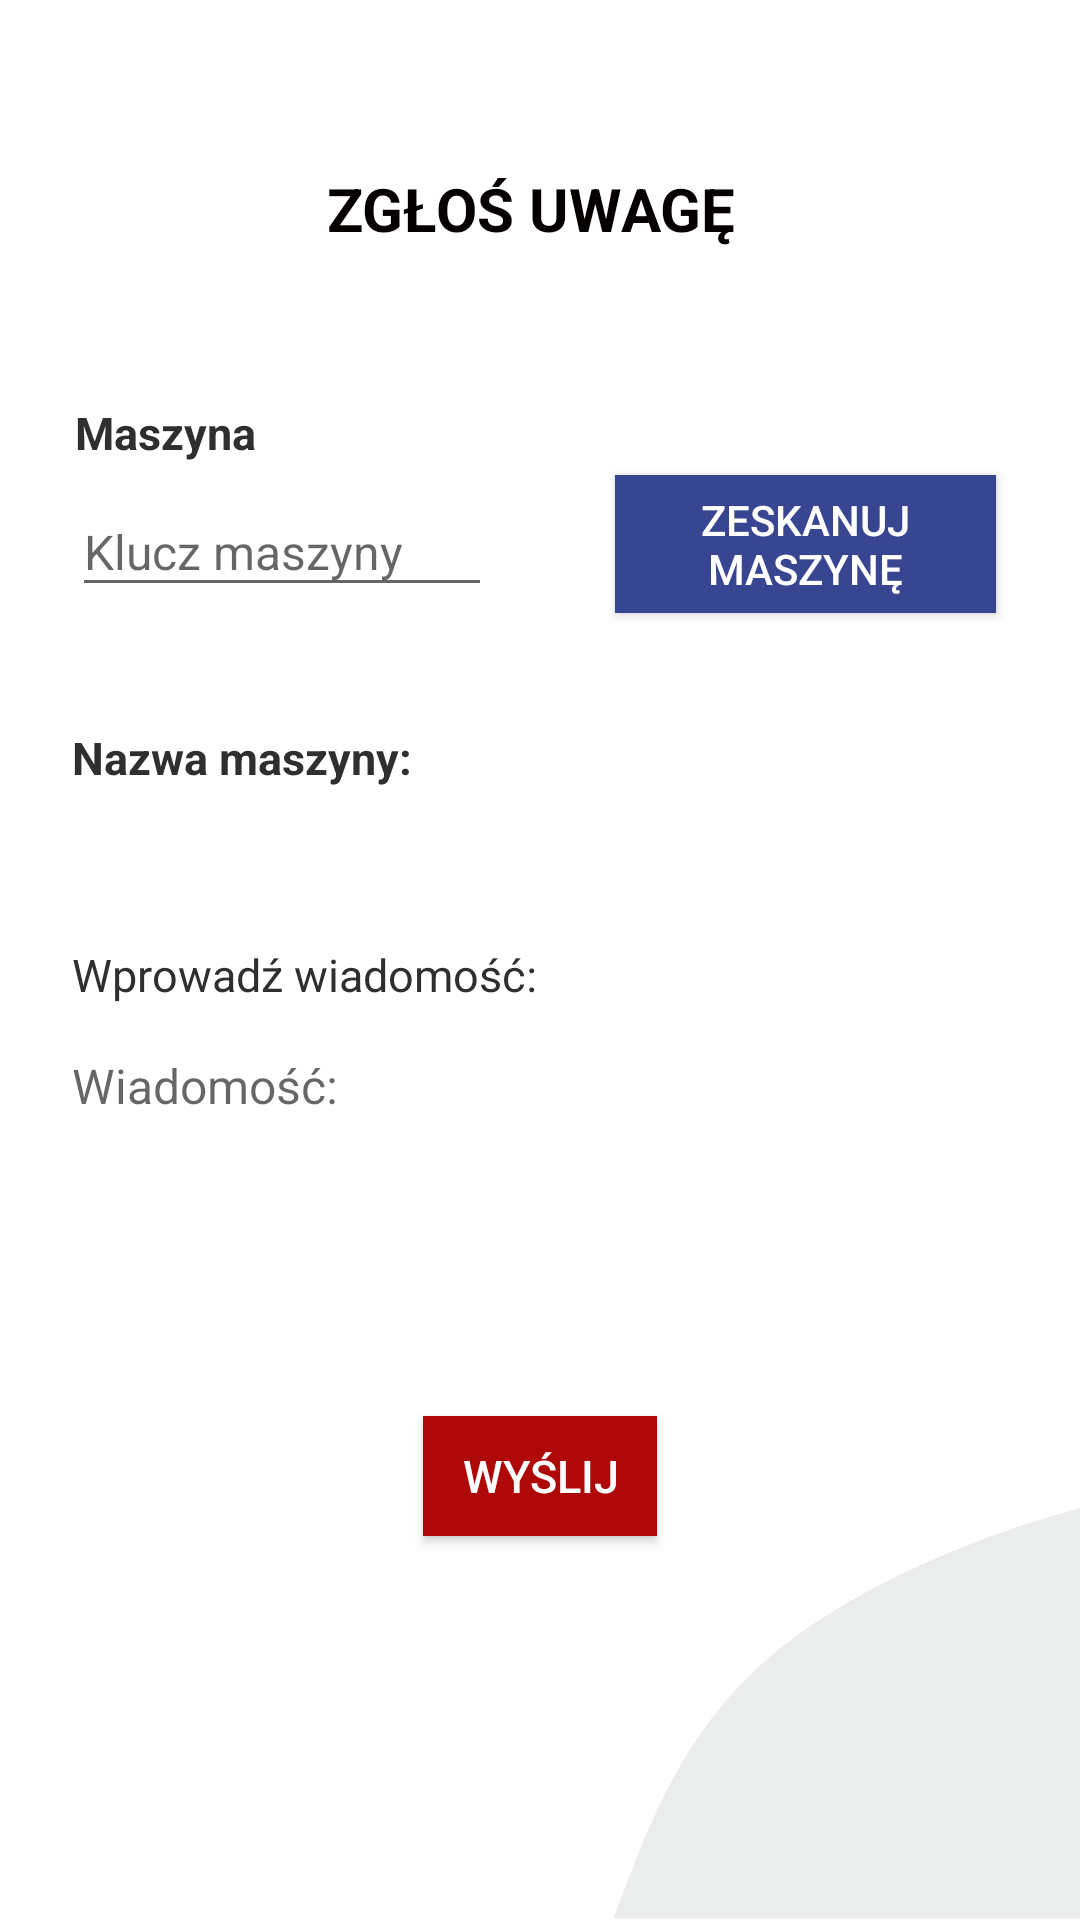

Android layout source for this screen:
<!-- AndroidManifest.xml: application theme Theme.AppCompat.Light.NoActionBar -->
<!-- res/layout/activity_maintenance_report_note.xml -->
<?xml version="1.0" encoding="utf-8"?>
<androidx.constraintlayout.widget.ConstraintLayout xmlns:android="http://schemas.android.com/apk/res/android"
    xmlns:app="http://schemas.android.com/apk/res-auto"
    xmlns:tools="http://schemas.android.com/tools"
    android:layout_width="match_parent"
    android:layout_height="match_parent"
    android:background="#FFFFFF"
    android:onClick="hideKeyboard"
    tools:context=".MaintenanceReportNote">

    <ImageView
        android:id="@+id/imageView8"
        android:layout_width="wrap_content"
        android:layout_height="154dp"
        android:layout_marginStart="204dp"
        android:layout_marginLeft="204dp"
        android:adjustViewBounds="true"
        android:cropToPadding="true"
        android:scaleY="-1.0"
        app:layout_constraintBottom_toBottomOf="parent"
        app:layout_constraintStart_toStartOf="parent"
        app:srcCompat="@drawable/gray" />

    <TextView
        android:id="@+id/textView11"
        android:layout_width="wrap_content"
        android:layout_height="wrap_content"
        android:layout_marginStart="24dp"
        android:layout_marginLeft="24dp"
        android:layout_marginTop="52dp"
        android:text="@string/enter_message"
        android:textColor="#302E2E"
        android:textSize="15sp"
        app:layout_constraintStart_toStartOf="parent"
        app:layout_constraintTop_toBottomOf="@+id/textView7" />

    <Button
        android:id="@+id/send_btn"
        android:layout_width="78dp"
        android:layout_height="40dp"
        android:layout_marginTop="16dp"
        android:background="@color/colorProtec"
        android:onClick="Send"
        android:text="@string/send"
        android:textColor="#FFFFFF"
        android:textSize="15sp"
        app:layout_constraintBottom_toBottomOf="parent"
        app:layout_constraintEnd_toEndOf="parent"
        app:layout_constraintStart_toStartOf="parent"
        app:layout_constraintTop_toBottomOf="@+id/message_MultiLine"
        app:layout_constraintVertical_bias="0.185" />


    <EditText
        android:id="@+id/machine_TextEdit"
        android:layout_width="140dp"
        android:layout_height="40dp"
        android:layout_marginStart="24dp"
        android:layout_marginLeft="24dp"
        android:layout_marginTop="8dp"
        android:ems="10"
        android:focusable="false"
        android:hint="@string/machineSWD"
        android:inputType="textPersonName"
        android:textSize="16sp"
        app:layout_constraintStart_toStartOf="parent"
        app:layout_constraintTop_toBottomOf="@+id/textView8" />

    <Button
        android:id="@+id/button"
        android:layout_width="127dp"
        android:layout_height="46dp"
        android:layout_marginTop="4dp"
        android:layout_marginEnd="16dp"
        android:layout_marginRight="16dp"
        android:background="@color/colorBlue"
        android:onClick="scanMachine"
        android:singleLine="false"
        android:text="@string/machineScan"
        android:textColor="#FFFFFF"
        app:layout_constraintEnd_toEndOf="parent"
        app:layout_constraintHorizontal_bias="0.773"
        app:layout_constraintStart_toEndOf="@+id/machine_TextEdit"
        app:layout_constraintTop_toBottomOf="@+id/textView8" />

    <TextView
        android:id="@+id/textView7"
        android:layout_width="wrap_content"
        android:layout_height="wrap_content"
        android:layout_marginStart="24dp"
        android:layout_marginLeft="24dp"
        android:layout_marginTop="40dp"
        android:text="@string/machineName"
        android:textColor="#302E2E"
        android:textSize="15sp"
        android:textStyle="bold"
        app:layout_constraintStart_toStartOf="parent"
        app:layout_constraintTop_toBottomOf="@+id/machine_TextEdit" />

    <EditText
        android:id="@+id/message_MultiLine"
        android:layout_width="303dp"
        android:layout_height="76dp"
        android:layout_marginStart="24dp"
        android:layout_marginLeft="24dp"
        android:layout_marginTop="16dp"
        android:layout_marginEnd="24dp"
        android:layout_marginRight="24dp"
        android:background="#00FFFFFF"
        android:ems="10"
        android:gravity="start|top"
        android:hint="Wiadomość:"
        android:inputType="textMultiLine"
        android:minLines="10"
        android:textSize="16sp"
        app:layout_constraintEnd_toEndOf="parent"
        app:layout_constraintHorizontal_bias="0.0"
        app:layout_constraintStart_toStartOf="parent"
        app:layout_constraintTop_toBottomOf="@+id/textView11" />

    <TextView
        android:id="@+id/textView8"
        android:layout_width="wrap_content"
        android:layout_height="wrap_content"
        android:layout_marginStart="25dp"
        android:layout_marginLeft="25dp"
        android:layout_marginTop="48dp"
        android:text="@string/machine"
        android:textColor="#302E2E"
        android:textSize="15sp"
        android:textStyle="bold"
        app:layout_constraintEnd_toEndOf="parent"
        app:layout_constraintHorizontal_bias="0.0"
        app:layout_constraintStart_toStartOf="parent"
        app:layout_constraintTop_toBottomOf="@+id/textView12" />

    <TextView
        android:id="@+id/textView12"
        android:layout_width="142dp"
        android:layout_height="30dp"
        android:layout_marginTop="56dp"
        android:text="@string/reportNote"
        android:textAllCaps="true"
        android:textColor="#040000"
        android:textSize="20sp"
        android:textStyle="bold"
        app:layout_constraintEnd_toEndOf="parent"
        app:layout_constraintStart_toStartOf="parent"
        app:layout_constraintTop_toTopOf="parent" />

    <TextView
        android:id="@+id/machineName_textView"
        android:layout_width="wrap_content"
        android:layout_height="wrap_content"
        android:layout_marginEnd="32dp"
        android:layout_marginRight="32dp"
        app:layout_constraintBaseline_toBaselineOf="@+id/textView7"
        app:layout_constraintEnd_toEndOf="parent" />

</androidx.constraintlayout.widget.ConstraintLayout>
<!-- resources referenced by this layout -->
<resources>
  <color name="colorBlue">#384591</color>
  <color name="colorProtec">#AF0808</color>
  <!-- drawable gray: png bitmap (drawable-xxhdpi, 44304 bytes) -->
  <string name="enter_message">Wprowadź wiadomość: </string>
  <string name="machine">Maszyna</string>
  <string name="machineName">Nazwa maszyny:</string>
  <string name="machineSWD">Klucz maszyny</string>
  <string name="machineScan">Zeskanuj maszynę</string>
  <string name="reportNote">Zgłoś uwagę</string>
  <string name="send">Wyślij </string>
</resources>
